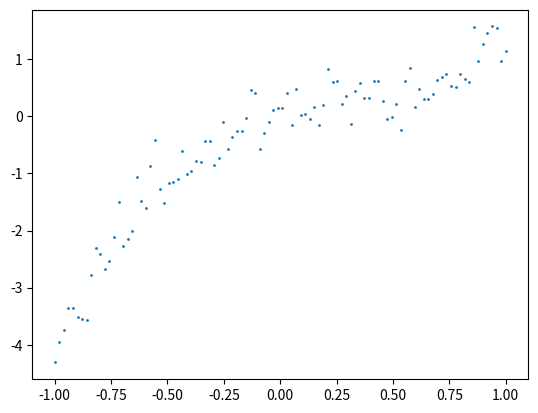
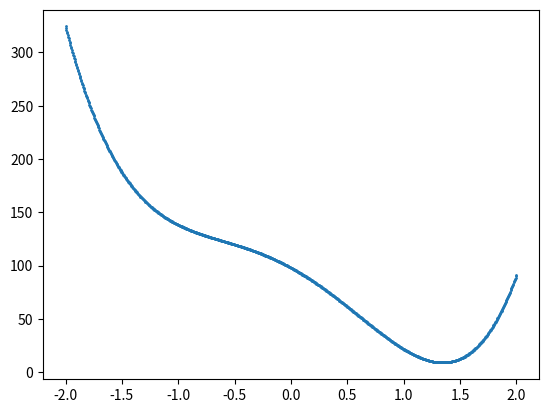
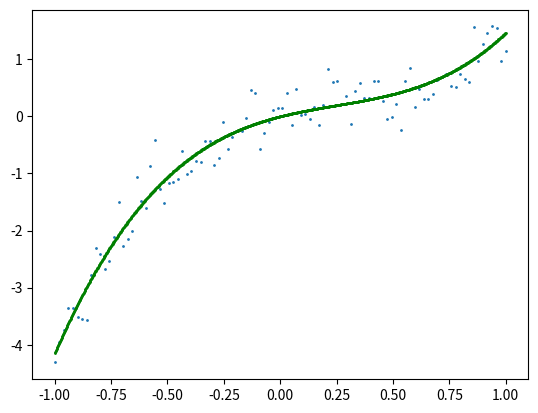

Source code (Python) for these figures, in order:
import numpy as np
import matplotlib.pyplot as plt


""" === Non-linear Least-squares ===
We want to fit a non-linear function which is not linear wrt. the parameter
we want to estimate.
=> The cost function is not a quadratic function anymore.
=> The cost function has local minima.
=> No closed-form solution exists.
"""

def f(x, a):
    return a**2 * x**3 - a * x**2 + x

a = 1.35
N = 100
noise = np.random.randn(N) * 0.3
x = np.linspace(-1, 1, N)
y = f(x, a) + noise

plt.scatter(x, y, s=1)


M = 1000
a_ests = np.linspace(-2, 2, M)

costs = np.sum((f(x.reshape((1, N)), a_ests.reshape((M, 1))) - y)**2, axis=1)
plt.figure("Cost wrt. a")
plt.scatter(a_ests, costs, s=1)


#%% solve by exhaustive search (not efficient)
best_index = np.argmin(costs)
a_est = a_ests[best_index]

print("gta = ", a)
print("estimate a = ", a_est)

plt.figure("Estimated curve")
x2 = np.linspace(-1, 1, 10*N)
plt.scatter(x, y, s=1)
plt.scatter(x2, f(x2, a_est), c="green", s=1)